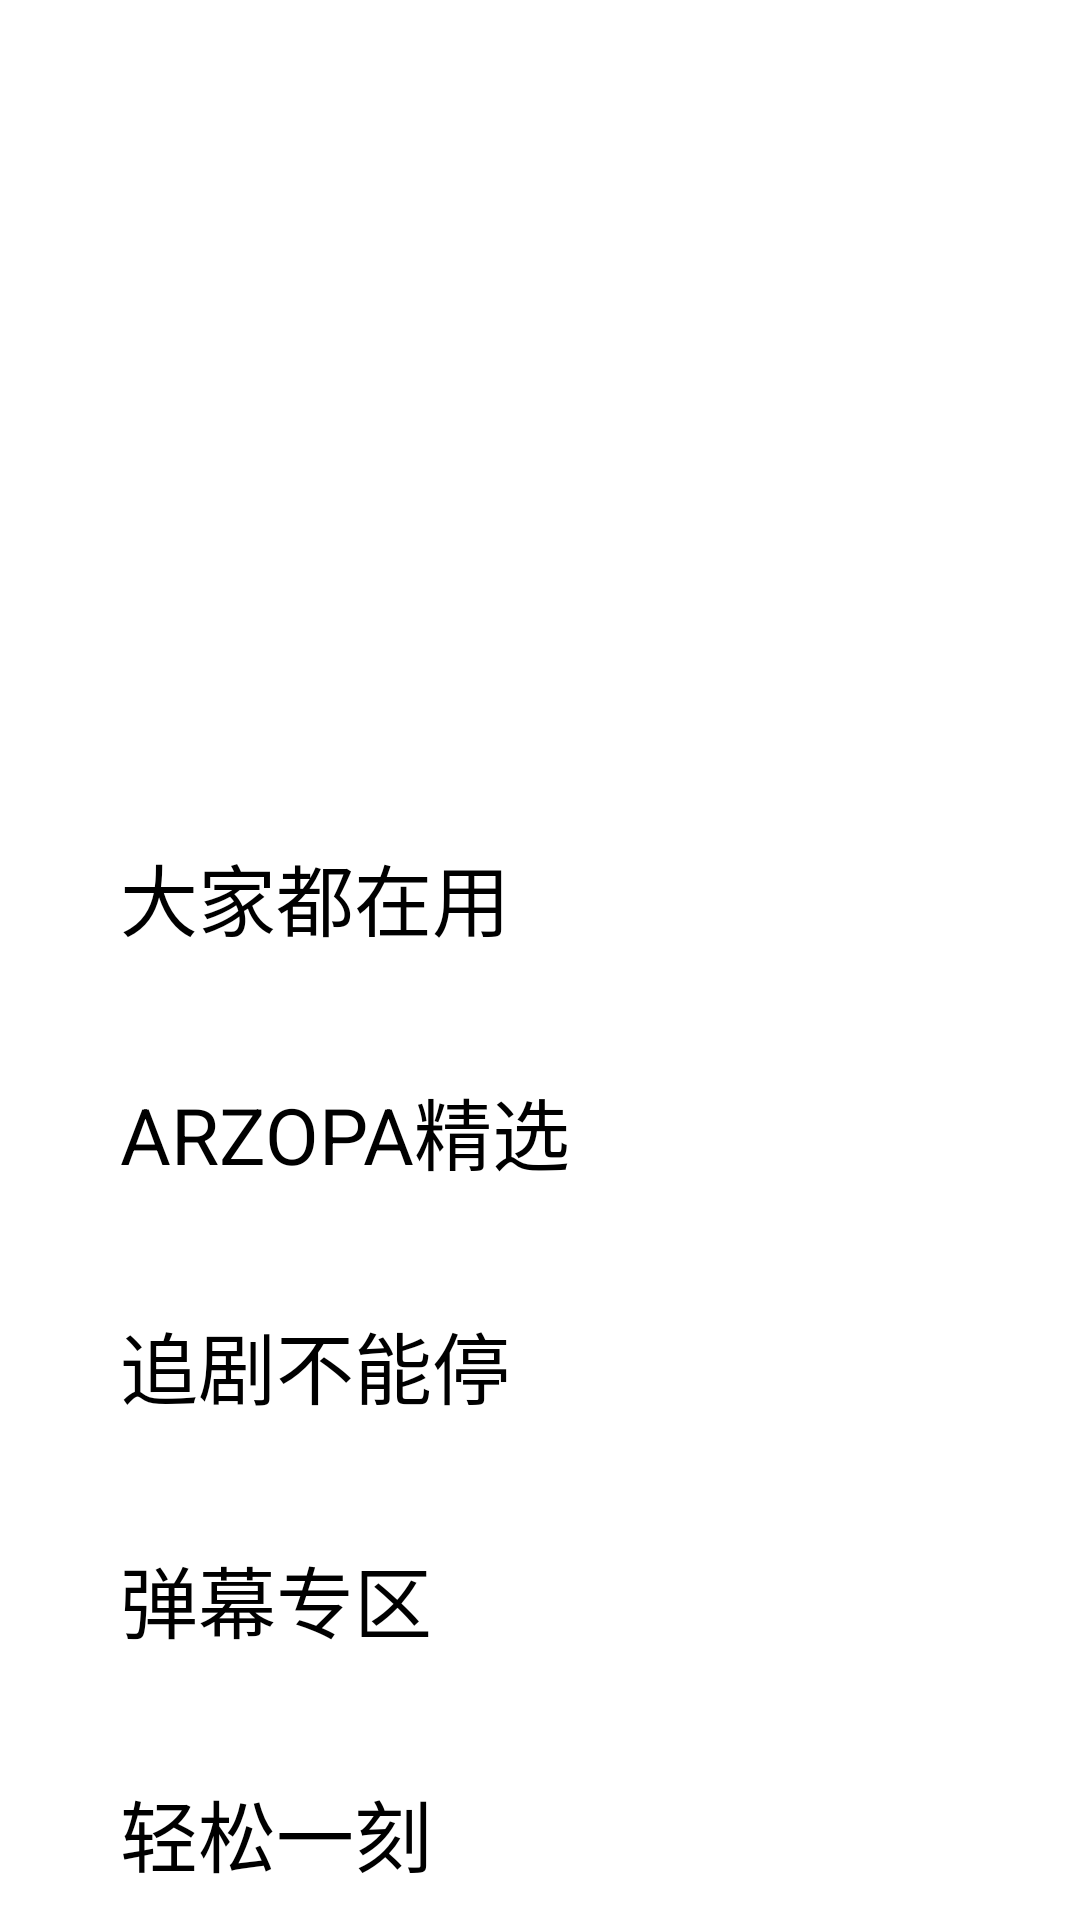

Write the Android layout XML for this screen, with the resource values it uses.
<!-- AndroidManifest.xml: application theme Theme.JS_APP_STORE -->
<!-- res/layout/fragment_recommend.xml -->
<?xml version="1.0" encoding="utf-8"?>
<androidx.core.widget.NestedScrollView xmlns:android="http://schemas.android.com/apk/res/android"
    android:layout_width="match_parent"
    android:layout_height="match_parent"
    android:fitsSystemWindows="true">

    <RelativeLayout
        android:layout_width="match_parent"
        android:layout_height="wrap_content"
        android:paddingRight="30dp"
        android:paddingLeft="30dp"
        android:paddingBottom="30dp">

        <androidx.recyclerview.widget.RecyclerView
            android:id="@+id/recommend_recycler"
            android:layout_width="match_parent"
            android:layout_height="250dp" />

        <LinearLayout
            android:id="@+id/ll_point"
            android:layout_width="match_parent"
            android:layout_height="50dp"
            android:gravity="center"
            android:orientation="horizontal"
            android:layout_alignBottom="@id/recommend_recycler"/>

        <TextView
            android:id="@+id/tv_user"
            android:layout_width="wrap_content"
            android:layout_height="wrap_content"
            android:layout_below="@id/ll_point"
            android:layout_marginStart="10dp"
            android:layout_marginLeft="10dp"
            android:layout_marginTop="30dp"
            android:layout_marginEnd="10dp"
            android:layout_marginRight="10dp"
            android:layout_marginBottom="10dp"
            android:text="大家都在用"
            android:textColor="@color/black"
            android:textSize="26sp" />

        <androidx.recyclerview.widget.RecyclerView
            android:id="@+id/user_recycler_view"
            android:layout_width="match_parent"
            android:layout_height="wrap_content"
            android:layout_below="@id/tv_user"/>

        <TextView
            android:id="@+id/tv_js_choice"
            android:layout_width="wrap_content"
            android:layout_height="wrap_content"
            android:layout_below="@id/user_recycler_view"
            android:layout_marginStart="10dp"
            android:layout_marginLeft="10dp"
            android:layout_marginTop="30dp"
            android:layout_marginEnd="10dp"
            android:layout_marginRight="10dp"
            android:layout_marginBottom="10dp"
            android:text="ARZOPA精选"
            android:textColor="@color/black"
            android:textSize="26sp" />

        <TextView
            android:layout_width="wrap_content"
            android:layout_height="wrap_content"
            android:layout_below="@id/user_recycler_view"
            android:layout_marginStart="10dp"
            android:layout_marginLeft="10dp"
            android:layout_marginTop="30dp"
            android:layout_marginEnd="10dp"
            android:layout_marginRight="10dp"
            android:layout_marginBottom="10dp"
            android:layout_toRightOf="@id/tv_js_choice"
            android:text="更多>"
            android:visibility="gone" />

        <androidx.recyclerview.widget.RecyclerView
            android:id="@+id/choice_recycler_view"
            android:layout_width="match_parent"
            android:layout_height="wrap_content"
            android:layout_below="@id/tv_js_choice"/>

        <TextView
            android:id="@+id/tv_watch"
            android:layout_width="wrap_content"
            android:layout_height="wrap_content"
            android:text="追剧不能停"
            android:textSize="26sp"
            android:textColor="@color/black"
            android:layout_below="@id/choice_recycler_view"
            android:layout_marginStart="10dp"
            android:layout_marginLeft="10dp"
            android:layout_marginTop="30dp"
            android:layout_marginEnd="10dp"
            android:layout_marginRight="10dp"
            android:layout_marginBottom="10dp"/>

        <androidx.recyclerview.widget.RecyclerView
            android:id="@+id/watch_recycler_view"
            android:layout_width="match_parent"
            android:layout_height="wrap_content"
            android:layout_below="@id/tv_watch"/>

        <TextView
            android:id="@+id/tv_barrage"
            android:layout_width="wrap_content"
            android:layout_height="wrap_content"
            android:text="弹幕专区"
            android:textSize="26sp"
            android:textColor="@color/black"
            android:layout_below="@id/watch_recycler_view"
            android:layout_marginStart="10dp"
            android:layout_marginLeft="10dp"
            android:layout_marginTop="30dp"
            android:layout_marginEnd="10dp"
            android:layout_marginRight="10dp"
            android:layout_marginBottom="10dp"/>

        <androidx.recyclerview.widget.RecyclerView
            android:id="@+id/barrage_recycler_view"
            android:layout_width="match_parent"
            android:layout_height="wrap_content"
            android:layout_below="@id/tv_barrage"/>

        <TextView
            android:id="@+id/tv_relax"
            android:layout_width="wrap_content"
            android:layout_height="wrap_content"
            android:text="轻松一刻"
            android:textSize="26sp"
            android:textColor="@color/black"
            android:layout_below="@id/barrage_recycler_view"
            android:layout_marginStart="10dp"
            android:layout_marginLeft="10dp"
            android:layout_marginTop="30dp"
            android:layout_marginEnd="10dp"
            android:layout_marginRight="10dp"
            android:layout_marginBottom="10dp"/>

        <androidx.recyclerview.widget.RecyclerView
            android:id="@+id/relax_recycler_view"
            android:layout_width="match_parent"
            android:layout_height="wrap_content"
            android:layout_below="@id/tv_relax"/>

        <TextView
            android:id="@+id/tv_workpiece"
            android:layout_width="wrap_content"
            android:layout_height="wrap_content"
            android:text="办公效率up up"
            android:textSize="26sp"
            android:textColor="@color/black"
            android:layout_below="@id/relax_recycler_view"
            android:layout_marginStart="10dp"
            android:layout_marginLeft="10dp"
            android:layout_marginTop="30dp"
            android:layout_marginEnd="10dp"
            android:layout_marginRight="10dp"
            android:layout_marginBottom="10dp"/>

        <androidx.recyclerview.widget.RecyclerView
            android:id="@+id/workpiece_recycler_view"
            android:layout_width="match_parent"
            android:layout_height="wrap_content"
            android:layout_below="@id/tv_workpiece"/>

        <TextView
            android:id="@+id/tv_news"
            android:layout_width="wrap_content"
            android:layout_height="wrap_content"
            android:text="新闻热点一网打尽"
            android:textSize="26sp"
            android:textColor="@color/black"
            android:layout_below="@id/workpiece_recycler_view"
            android:layout_marginStart="10dp"
            android:layout_marginLeft="10dp"
            android:layout_marginTop="30dp"
            android:layout_marginEnd="10dp"
            android:layout_marginRight="10dp"
            android:layout_marginBottom="10dp"/>

        <androidx.recyclerview.widget.RecyclerView
            android:id="@+id/news_recycler_view"
            android:layout_width="match_parent"
            android:layout_height="wrap_content"
            android:layout_below="@id/tv_news"/>

        <TextView
            android:id="@+id/tv_read"
            android:layout_width="wrap_content"
            android:layout_height="wrap_content"
            android:text="读万卷书"
            android:textSize="26sp"
            android:textColor="@color/black"
            android:layout_below="@id/news_recycler_view"
            android:layout_marginStart="10dp"
            android:layout_marginLeft="10dp"
            android:layout_marginTop="30dp"
            android:layout_marginEnd="10dp"
            android:layout_marginRight="10dp"
            android:layout_marginBottom="10dp"/>

        <androidx.recyclerview.widget.RecyclerView
            android:id="@+id/read_recycler_view"
            android:layout_width="match_parent"
            android:layout_height="wrap_content"
            android:layout_below="@id/tv_read"
            android:layout_marginBottom="30dp"/>

    </RelativeLayout>

</androidx.core.widget.NestedScrollView>
<!-- resources referenced by this layout -->
<resources>
  <color name="black">#FF000000</color>
  <style name="Theme.JS_APP_STORE" parent="Theme.MaterialComponents.DayNight.NoActionBar">
          
          <item name="colorPrimary">@color/purple_500</item>
          <item name="colorPrimaryVariant">@color/purple_700</item>
          <item name="colorOnPrimary">@color/white</item>
          
          <item name="colorSecondary">@color/teal_200</item>
          <item name="colorSecondaryVariant">@color/teal_700</item>
          <item name="colorOnSecondary">@color/black</item>
          
          <item name="android:statusBarColor" tools:targetApi="21">@android:color/transparent</item>
          
      </style>
  <color name="purple_500">#FF6200EE</color>
  <color name="purple_700">#FF3700B3</color>
  <color name="white">#FFFFFFFF</color>
  <color name="teal_200">#FF03DAC5</color>
  <color name="teal_700">#FF018786</color>
</resources>
